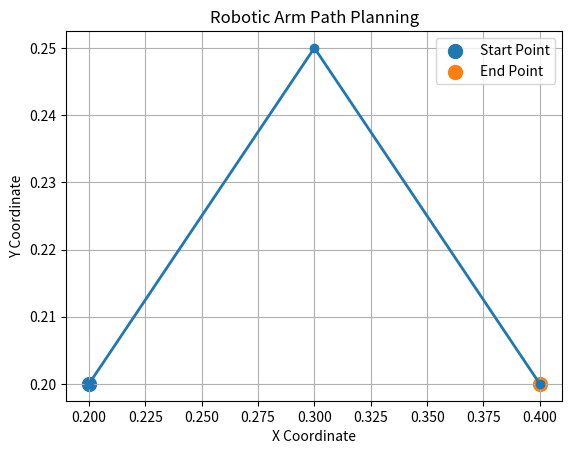

The script that saved this image:
import matplotlib.pyplot as plt

x = [0.2, 0.3, 0.4]
y = [0.2, 0.25, 0.2]

plt.plot(x, y, marker='o', linewidth=2)

plt.scatter(x[0], y[0], s=100, label="Start Point")
plt.scatter(x[-1], y[-1], s=100, label="End Point")

plt.title("Robotic Arm Path Planning")
plt.xlabel("X Coordinate")
plt.ylabel("Y Coordinate")
plt.grid(True)
plt.legend()

plt.show()
